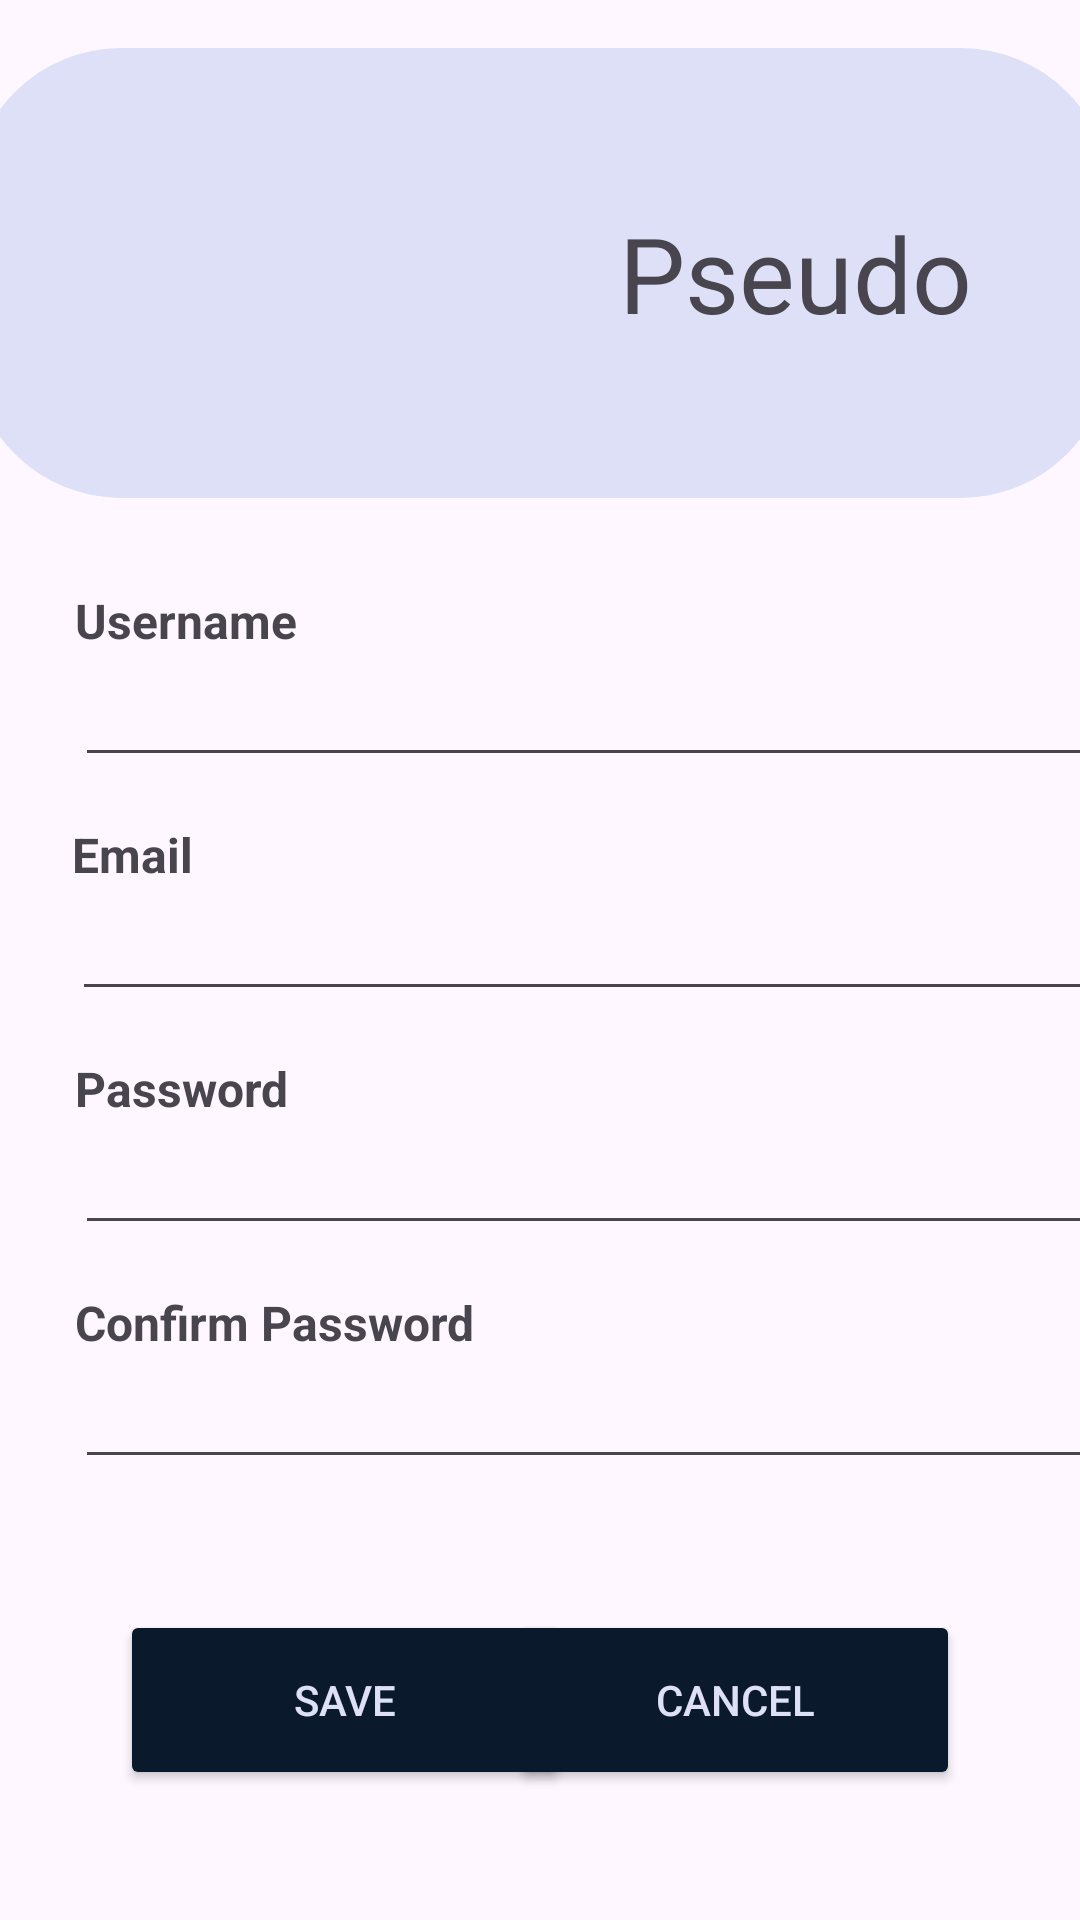

Write the Android layout XML for this screen, with the resource values it uses.
<!-- AndroidManifest.xml: application theme Base.Theme.TranquiTaskApp -->
<!-- res/layout/fragment_modify_profile.xml -->
<?xml version="1.0" encoding="utf-8"?>
<androidx.constraintlayout.widget.ConstraintLayout xmlns:android="http://schemas.android.com/apk/res/android"
    xmlns:app="http://schemas.android.com/apk/res-auto"
    xmlns:tools="http://schemas.android.com/tools"
    android:layout_width="match_parent"
    android:layout_height="match_parent">

    <ImageView
        android:id="@+id/profile_background"
        android:layout_width="380dp"
        android:layout_height="150dp"
        android:layout_marginTop="16dp"
        app:layout_constraintEnd_toEndOf="parent"
        app:layout_constraintHorizontal_bias="0.516"
        app:layout_constraintStart_toStartOf="parent"
        app:layout_constraintTop_toTopOf="parent"
        app:srcCompat="@drawable/profile_background_rect" />



    <TextView
        android:id="@+id/tv_pseudo"
        android:layout_width="wrap_content"
        android:layout_height="wrap_content"
        android:text="@string/pseudo"
        android:textSize="35dp"
        app:layout_constraintBottom_toBottomOf="@+id/profileimage"
        app:layout_constraintEnd_toEndOf="@+id/profile_background"
        app:layout_constraintStart_toEndOf="@+id/profileimage"
        app:layout_constraintTop_toTopOf="@+id/profileimage" />

    <com.google.android.material.imageview.ShapeableImageView
        android:id="@+id/profileimage"
        android:layout_width="100dp"
        android:layout_height="100dp"
        android:layout_centerInParent="true"
        android:layout_gravity="center"
        android:layout_marginStart="60dp"
        android:adjustViewBounds="true"
        android:src="@drawable/default_profil_picture"
        app:layout_constraintBottom_toBottomOf="@+id/profile_background"
        app:layout_constraintStart_toStartOf="parent"
        app:layout_constraintTop_toTopOf="@+id/profile_background"
        app:shapeAppearanceOverlay="@style/roundedimageview" />

    <TextView
        android:id="@+id/tv_username"
        android:layout_width="wrap_content"
        android:layout_height="wrap_content"
        android:layout_marginStart="25dp"
        android:layout_marginTop="30dp"
        android:text="@string/username"
        android:textSize="16dp"
        android:textStyle="bold"
        app:layout_constraintStart_toStartOf="parent"
        app:layout_constraintTop_toBottomOf="@+id/profile_background" />

    <EditText
        android:id="@+id/reg_username"
        android:layout_width="350dp"
        android:layout_height="wrap_content"
        app:layout_constraintStart_toStartOf="@+id/tv_username"
        app:layout_constraintTop_toBottomOf="@+id/tv_username" />

    <TextView
        android:id="@+id/tv_email"
        android:layout_width="wrap_content"
        android:layout_height="wrap_content"
        android:layout_marginStart="24dp"
        android:layout_marginTop="15dp"
        android:text="Email"
        android:textSize="16dp"
        android:textStyle="bold"
        app:layout_constraintStart_toStartOf="parent"
        app:layout_constraintTop_toBottomOf="@+id/reg_username" />

    <EditText
        android:id="@+id/reg_mail"
        android:layout_width="350dp"
        android:layout_height="wrap_content"
        android:inputType="textEmailAddress"
        app:layout_constraintStart_toStartOf="@+id/tv_email"
        app:layout_constraintTop_toBottomOf="@+id/tv_email" />

    <TextView
        android:id="@+id/textView2"
        android:layout_width="wrap_content"
        android:layout_height="wrap_content"
        android:layout_marginTop="15dp"
        android:layout_marginStart="25dp"
        android:text="@string/password"
        android:textSize="16dp"
        android:textStyle="bold"
        app:layout_constraintStart_toStartOf="parent"
        app:layout_constraintTop_toBottomOf="@+id/reg_mail" />

    <EditText
        android:id="@+id/reg_password"
        android:layout_width="350dp"
        android:layout_height="wrap_content"
        android:inputType="textPassword"
        app:layout_constraintStart_toStartOf="@+id/textView2"
        app:layout_constraintTop_toBottomOf="@+id/textView2" />

    <TextView
        android:id="@+id/textView3"
        android:layout_width="wrap_content"
        android:layout_height="wrap_content"
        android:layout_marginStart="25dp"
        android:layout_marginTop="15dp"
        android:text="@string/ConfirmPassword"
        android:textSize="16dp"
        android:textStyle="bold"
        app:layout_constraintStart_toStartOf="parent"
        app:layout_constraintTop_toBottomOf="@+id/reg_password" />

    <EditText
        android:id="@+id/reg_passwordconfirm"
        android:layout_width="350dp"
        android:layout_height="wrap_content"
        android:inputType="textPassword"
        app:layout_constraintStart_toStartOf="@+id/textView3"
        app:layout_constraintTop_toBottomOf="@+id/textView3" />

    <Button
        android:id="@+id/buttonSave"
        android:layout_width="150dp"
        android:layout_height="60dp"
        android:layout_marginStart="40dp"
        android:text="@string/Save"
        style="@style/StyleButton"
        app:layout_constraintBottom_toBottomOf="parent"
        app:layout_constraintStart_toStartOf="parent"
        app:layout_constraintTop_toBottomOf="@+id/reg_passwordconfirm" />

    <Button
        android:id="@+id/buttonCancel"
        android:layout_width="150dp"
        android:layout_height="60dp"
        android:layout_marginEnd="40dp"
        android:text="@string/cancel"
        style="@style/StyleButton"
        app:layout_constraintBottom_toBottomOf="@+id/buttonSave"
        app:layout_constraintEnd_toEndOf="parent"
        app:layout_constraintHorizontal_bias="1.0"
        app:layout_constraintStart_toEndOf="@+id/buttonSave"
        app:layout_constraintTop_toTopOf="@+id/buttonSave"
        app:layout_constraintVertical_bias="1.0" />

</androidx.constraintlayout.widget.ConstraintLayout>
<!-- resources referenced by this layout -->
<resources>
  <!-- drawable profile_background_rect (drawable) -->
  <?xml version="1.0" encoding="utf-8"?>
  <shape xmlns:android="http://schemas.android.com/apk/res/android"
      android:shape="rectangle">
      <solid android:color="?attr/colorPrimary" /> 
      <corners android:radius="50dp" /> 
  </shape>
  <string name="ConfirmPassword">Confirm Password</string>
  <string name="Save">Save </string>
  <string name="cancel">Cancel</string>
  <string name="password">Password</string>
  <string name="pseudo">Pseudo</string>
  <string name="username">Username</string>
  <style name="StyleButton" parent="Widget.AppCompat.Button">
          
          <item name="backgroundTint">?attr/colorPrimaryDark</item>
          <item name="android:textColor">?attr/colorPrimary</item>
  
      </style>
  <style name="roundedimageview" parent="">
          <item name="cornerFamily">rounded</item>
          <item name="cornerSize">53dp</item>
          <item name="color">@color/white</item>
      </style>
  <style name="Base.Theme.TranquiTaskApp" parent="Theme.Material3.DayNight.NoActionBar">
          
          <item name="colorPrimary">@color/my_primary_light</item>
          <item name="colorSecondary">@color/my_secondary_light</item>
          <item name="colorPrimaryDark">@color/my_dark</item>
      </style>
  <color name="white">#FFFFFFFF</color>
  <color name="my_primary_light">#DEE0F7</color>
  <color name="my_secondary_light">#F2E3F2</color>
  <color name="my_dark">#0A192C</color>
</resources>
